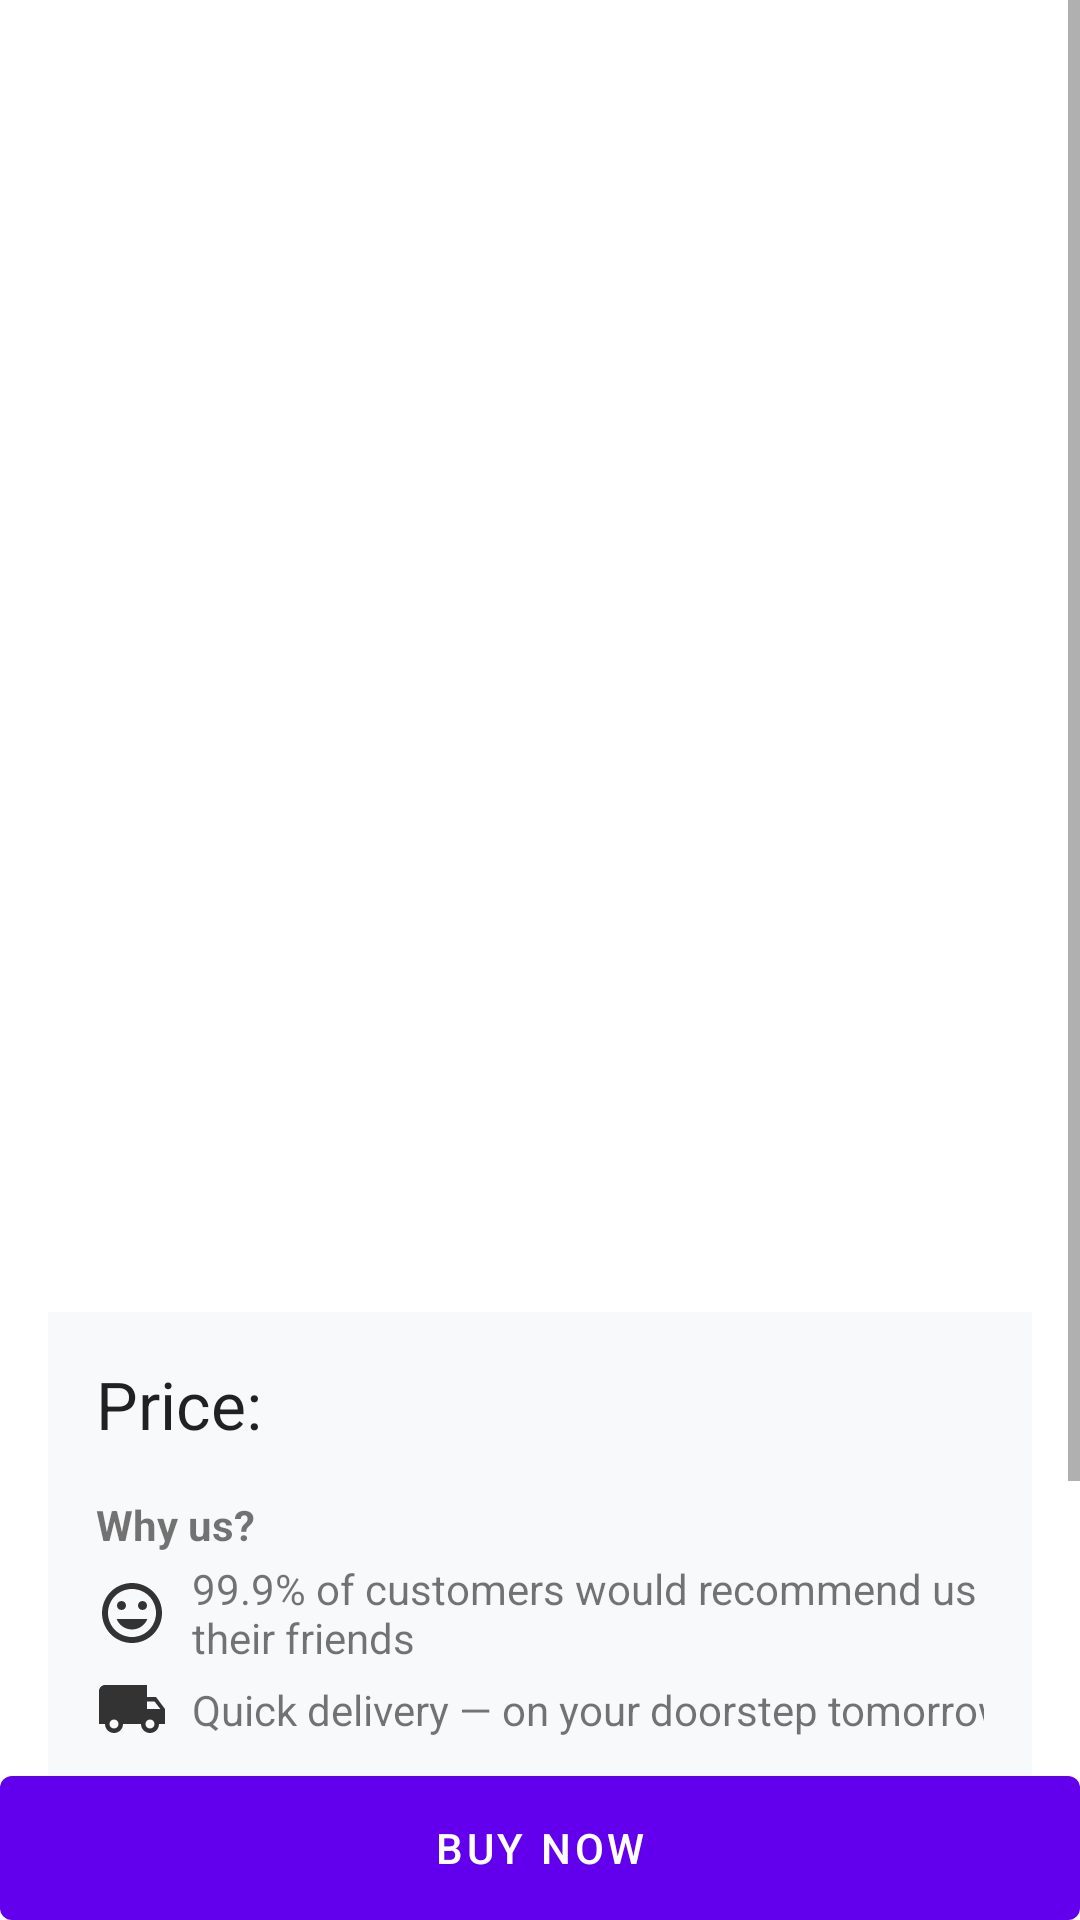

The Android layout XML behind this screen, and the referenced resources:
<!-- AndroidManifest.xml: application theme AppTheme -->
<!-- res/layout/product_details_fragment.xml -->
<?xml version="1.0" encoding="utf-8"?>
<androidx.constraintlayout.widget.ConstraintLayout xmlns:android="http://schemas.android.com/apk/res/android"
    xmlns:app="http://schemas.android.com/apk/res-auto"
    xmlns:tools="http://schemas.android.com/tools"
    android:layout_width="match_parent"
    android:layout_height="match_parent"
    tools:context=".presentation.product.ProductDetailsFragment">

    <ScrollView
        android:layout_width="0dp"
        android:layout_height="0dp"
        app:layout_constraintBottom_toTopOf="@id/buy"
        app:layout_constraintEnd_toEndOf="parent"
        app:layout_constraintStart_toStartOf="parent"
        app:layout_constraintTop_toTopOf="parent">

        <androidx.constraintlayout.widget.ConstraintLayout
            android:layout_width="match_parent"
            android:layout_height="wrap_content"
            android:padding="16dp">

            <androidx.recyclerview.widget.RecyclerView
                android:id="@+id/gallery"
                android:layout_width="0dp"
                android:layout_height="360dp"
                app:layout_constraintEnd_toEndOf="parent"
                app:layout_constraintStart_toStartOf="parent"
                app:layout_constraintTop_toTopOf="parent" />

            <TextView
                android:id="@+id/name"
                android:layout_width="wrap_content"
                android:layout_height="wrap_content"
                android:layout_marginTop="16dp"
                android:textAppearance="?android:attr/textAppearanceLarge"
                android:textStyle="bold"
                app:layout_constraintStart_toStartOf="parent"
                app:layout_constraintTop_toBottomOf="@id/gallery" />

            <androidx.constraintlayout.widget.ConstraintLayout
                android:id="@+id/price_box"
                android:layout_width="0dp"
                android:layout_height="wrap_content"
                android:layout_marginTop="16dp"
                android:background="@color/product_price_box_background"
                android:padding="16dp"
                app:layout_constraintEnd_toEndOf="parent"
                app:layout_constraintStart_toStartOf="parent"
                app:layout_constraintTop_toBottomOf="@id/name">

                <TextView
                    android:id="@+id/price_label"
                    android:layout_width="wrap_content"
                    android:layout_height="wrap_content"
                    android:text="@string/product_details_price"
                    android:textAppearance="?android:attr/textAppearanceLarge"
                    app:layout_constraintEnd_toStartOf="@id/price"
                    app:layout_constraintHorizontal_bias="0.0"
                    app:layout_constraintStart_toStartOf="parent"
                    app:layout_constraintTop_toTopOf="parent" />

                <TextView
                    android:id="@+id/price"
                    android:layout_width="wrap_content"
                    android:layout_height="wrap_content"
                    android:textAppearance="?android:attr/textAppearanceLarge"
                    android:textColor="@android:color/holo_red_light"
                    android:textStyle="bold"
                    app:layout_constraintEnd_toEndOf="parent"
                    app:layout_constraintTop_toTopOf="parent" />

                <TextView
                    android:id="@+id/why_us"
                    android:layout_width="wrap_content"
                    android:layout_height="wrap_content"
                    android:layout_marginTop="@dimen/list_item_spacing"
                    android:text="@string/why_us"
                    android:textStyle="bold"
                    app:layout_constraintStart_toStartOf="parent"
                    app:layout_constraintTop_toBottomOf="@id/price" />

                <ImageView
                    android:id="@+id/happy_customers_icon"
                    android:layout_width="wrap_content"
                    android:layout_height="wrap_content"
                    android:layout_marginTop="@dimen/list_item_spacing_half"
                    android:adjustViewBounds="true"
                    android:contentDescription="@null"
                    android:src="@drawable/happy_face"
                    app:layout_constraintStart_toStartOf="parent"
                    app:layout_constraintTop_toBottomOf="@id/why_us" />

                <TextView
                    android:id="@+id/happy_customers"
                    android:layout_width="wrap_content"
                    android:layout_height="wrap_content"
                    android:layout_marginStart="8dp"
                    android:text="@string/product_details_happy_customers"
                    app:layout_constraintBottom_toBottomOf="@id/happy_customers_icon"
                    app:layout_constraintStart_toEndOf="@id/happy_customers_icon"
                    app:layout_constraintTop_toTopOf="@id/happy_customers_icon" />

                <ImageView
                    android:id="@+id/quick_delivery_icon"
                    android:layout_width="wrap_content"
                    android:layout_height="wrap_content"
                    android:layout_marginTop="@dimen/list_item_spacing_half"
                    android:adjustViewBounds="true"
                    android:contentDescription="@null"
                    android:src="@drawable/delivery"
                    app:layout_constraintStart_toStartOf="parent"
                    app:layout_constraintTop_toBottomOf="@id/happy_customers_icon" />

                <TextView
                    android:id="@+id/quick_delivery"
                    android:layout_width="wrap_content"
                    android:layout_height="wrap_content"
                    android:layout_marginStart="8dp"
                    android:text="@string/product_details_quick_delivery"
                    app:layout_constraintBottom_toBottomOf="@id/quick_delivery_icon"
                    app:layout_constraintStart_toEndOf="@id/quick_delivery_icon"
                    app:layout_constraintTop_toTopOf="@id/quick_delivery_icon" />

                <ImageView
                    android:id="@+id/free_returns_icon"
                    android:layout_width="wrap_content"
                    android:layout_height="wrap_content"
                    android:layout_marginTop="@dimen/list_item_spacing_half"
                    android:adjustViewBounds="true"
                    android:contentDescription="@null"
                    android:src="@drawable/money"
                    app:layout_constraintStart_toStartOf="parent"
                    app:layout_constraintTop_toBottomOf="@id/quick_delivery_icon" />

                <TextView
                    android:id="@+id/free_returns"
                    android:layout_width="wrap_content"
                    android:layout_height="wrap_content"
                    android:layout_marginStart="8dp"
                    android:text="@string/product_details_free_returns"
                    app:layout_constraintBottom_toBottomOf="@id/free_returns_icon"
                    app:layout_constraintStart_toEndOf="@id/free_returns_icon"
                    app:layout_constraintTop_toTopOf="@id/free_returns_icon" />

            </androidx.constraintlayout.widget.ConstraintLayout>

            <TextView
                android:id="@+id/product_info_label"
                android:layout_width="wrap_content"
                android:layout_height="wrap_content"
                android:layout_marginTop="@dimen/list_item_spacing"
                android:text="@string/product_info"
                android:textAppearance="?android:attr/textAppearanceLarge"
                app:layout_constraintStart_toStartOf="parent"
                app:layout_constraintTop_toBottomOf="@id/price_box" />

            <androidx.gridlayout.widget.GridLayout
                android:id="@+id/product_info_box"
                android:layout_width="0dp"
                android:layout_height="wrap_content"
                app:columnCount="2"
                app:layout_constraintEnd_toEndOf="parent"
                app:layout_constraintStart_toStartOf="parent"
                app:layout_constraintTop_toBottomOf="@id/product_info_label">

                <TextView
                    android:id="@+id/color_label"
                    android:paddingTop="@dimen/list_item_spacing_half"
                    android:text="@string/product_details_color_label"
                    app:layout_column="0"
                    app:layout_columnWeight="1"
                    app:layout_row="0" />

                <TextView
                    android:id="@+id/color"
                    android:paddingTop="@dimen/list_item_spacing_half"
                    app:layout_column="1"
                    app:layout_columnWeight="1"
                    app:layout_row="0" />

                <TextView
                    android:id="@+id/weight_label"
                    android:paddingTop="@dimen/list_item_spacing_half"
                    android:text="@string/product_details_weight_label"
                    app:layout_column="0"
                    app:layout_columnWeight="1"
                    app:layout_row="1" />

                <TextView
                    android:id="@+id/weight"
                    android:paddingTop="@dimen/list_item_spacing_half"
                    app:layout_column="1"
                    app:layout_columnWeight="1"
                    app:layout_row="1" />

            </androidx.gridlayout.widget.GridLayout>
        </androidx.constraintlayout.widget.ConstraintLayout>
    </ScrollView>

    <com.google.android.material.button.MaterialButton
        android:id="@+id/buy"
        android:layout_width="0dp"
        android:layout_height="wrap_content"
        android:insetTop="0dp"
        android:insetBottom="0dp"
        android:text="@string/product_details_buy"
        app:layout_constraintBottom_toBottomOf="parent"
        app:layout_constraintEnd_toEndOf="parent"
        app:layout_constraintStart_toStartOf="parent" />

</androidx.constraintlayout.widget.ConstraintLayout>
<!-- resources referenced by this layout -->
<resources>
  <color name="product_price_box_background">#f8f9fa</color>
  <dimen name="list_item_spacing">16dp</dimen>
  <dimen name="list_item_spacing_half">8dp</dimen>
  <!-- drawable delivery (drawable) -->
  <vector xmlns:android="http://schemas.android.com/apk/res/android"
      android:width="24dp"
      android:height="24dp"
      android:tint="@color/icon_tint"
      android:viewportWidth="24"
      android:viewportHeight="24">
      <path
          android:fillColor="@android:color/white"
          android:pathData="M20,8h-3L17,4L3,4c-1.1,0 -2,0.9 -2,2v11h2c0,1.66 1.34,3 3,3s3,-1.34 3,-3h6c0,1.66 1.34,3 3,3s3,-1.34 3,-3h2v-5l-3,-4zM6,18.5c-0.83,0 -1.5,-0.67 -1.5,-1.5s0.67,-1.5 1.5,-1.5 1.5,0.67 1.5,1.5 -0.67,1.5 -1.5,1.5zM19.5,9.5l1.96,2.5L17,12L17,9.5h2.5zM18,18.5c-0.83,0 -1.5,-0.67 -1.5,-1.5s0.67,-1.5 1.5,-1.5 1.5,0.67 1.5,1.5 -0.67,1.5 -1.5,1.5z" />
  </vector>
  <!-- drawable happy_face (drawable) -->
  <vector xmlns:android="http://schemas.android.com/apk/res/android"
      android:width="24dp"
      android:height="24dp"
      android:tint="@color/icon_tint"
      android:viewportWidth="24"
      android:viewportHeight="24">
      <path
          android:fillColor="@android:color/white"
          android:pathData="M11.99,2C6.47,2 2,6.48 2,12s4.47,10 9.99,10C17.52,22 22,17.52 22,12S17.52,2 11.99,2zM12,20c-4.42,0 -8,-3.58 -8,-8s3.58,-8 8,-8 8,3.58 8,8 -3.58,8 -8,8zM15.5,11c0.83,0 1.5,-0.67 1.5,-1.5S16.33,8 15.5,8 14,8.67 14,9.5s0.67,1.5 1.5,1.5zM8.5,11c0.83,0 1.5,-0.67 1.5,-1.5S9.33,8 8.5,8 7,8.67 7,9.5 7.67,11 8.5,11zM12,17.5c2.33,0 4.31,-1.46 5.11,-3.5L6.89,14c0.8,2.04 2.78,3.5 5.11,3.5z" />
  </vector>
  <!-- drawable money (drawable) -->
  <vector xmlns:android="http://schemas.android.com/apk/res/android"
      android:width="24dp"
      android:height="24dp"
      android:tint="@color/icon_tint"
      android:viewportWidth="24"
      android:viewportHeight="24">
      <path
          android:fillColor="@android:color/white"
          android:pathData="M11.8,10.9c-2.27,-0.59 -3,-1.2 -3,-2.15 0,-1.09 1.01,-1.85 2.7,-1.85 1.78,0 2.44,0.85 2.5,2.1h2.21c-0.07,-1.72 -1.12,-3.3 -3.21,-3.81V3h-3v2.16c-1.94,0.42 -3.5,1.68 -3.5,3.61 0,2.31 1.91,3.46 4.7,4.13 2.5,0.6 3,1.48 3,2.41 0,0.69 -0.49,1.79 -2.7,1.79 -2.06,0 -2.87,-0.92 -2.98,-2.1h-2.2c0.12,2.19 1.76,3.42 3.68,3.83V21h3v-2.15c1.95,-0.37 3.5,-1.5 3.5,-3.55 0,-2.84 -2.43,-3.81 -4.7,-4.4z" />
  </vector>
  <string name="product_details_buy">Buy now</string>
  <string name="product_details_color_label">Color</string>
  <string name="product_details_free_returns">Free returns and replacements</string>
  <string name="product_details_happy_customers">99.9% of customers would recommend us to their friends</string>
  <string name="product_details_price">Price:</string>
  <string name="product_details_quick_delivery">Quick delivery — on your doorstep tomorrow</string>
  <string name="product_details_weight_label">Weight [g]</string>
  <string name="product_info">Product information</string>
  <string name="why_us">Why us?</string>
  <style name="AppTheme" parent="Theme.MaterialComponents.DayNight.NoActionBar">
          
          <item name="colorPrimary">@color/colorPrimary</item>
          <item name="colorPrimaryDark">@color/colorPrimaryDark</item>
          <item name="colorAccent">@color/colorAccent</item>
      </style>
  <color name="icon_tint">#333</color>
  <color name="colorPrimary">#6200EE</color>
  <color name="colorPrimaryDark">#3700B3</color>
  <color name="colorAccent">#03DAC5</color>
</resources>
